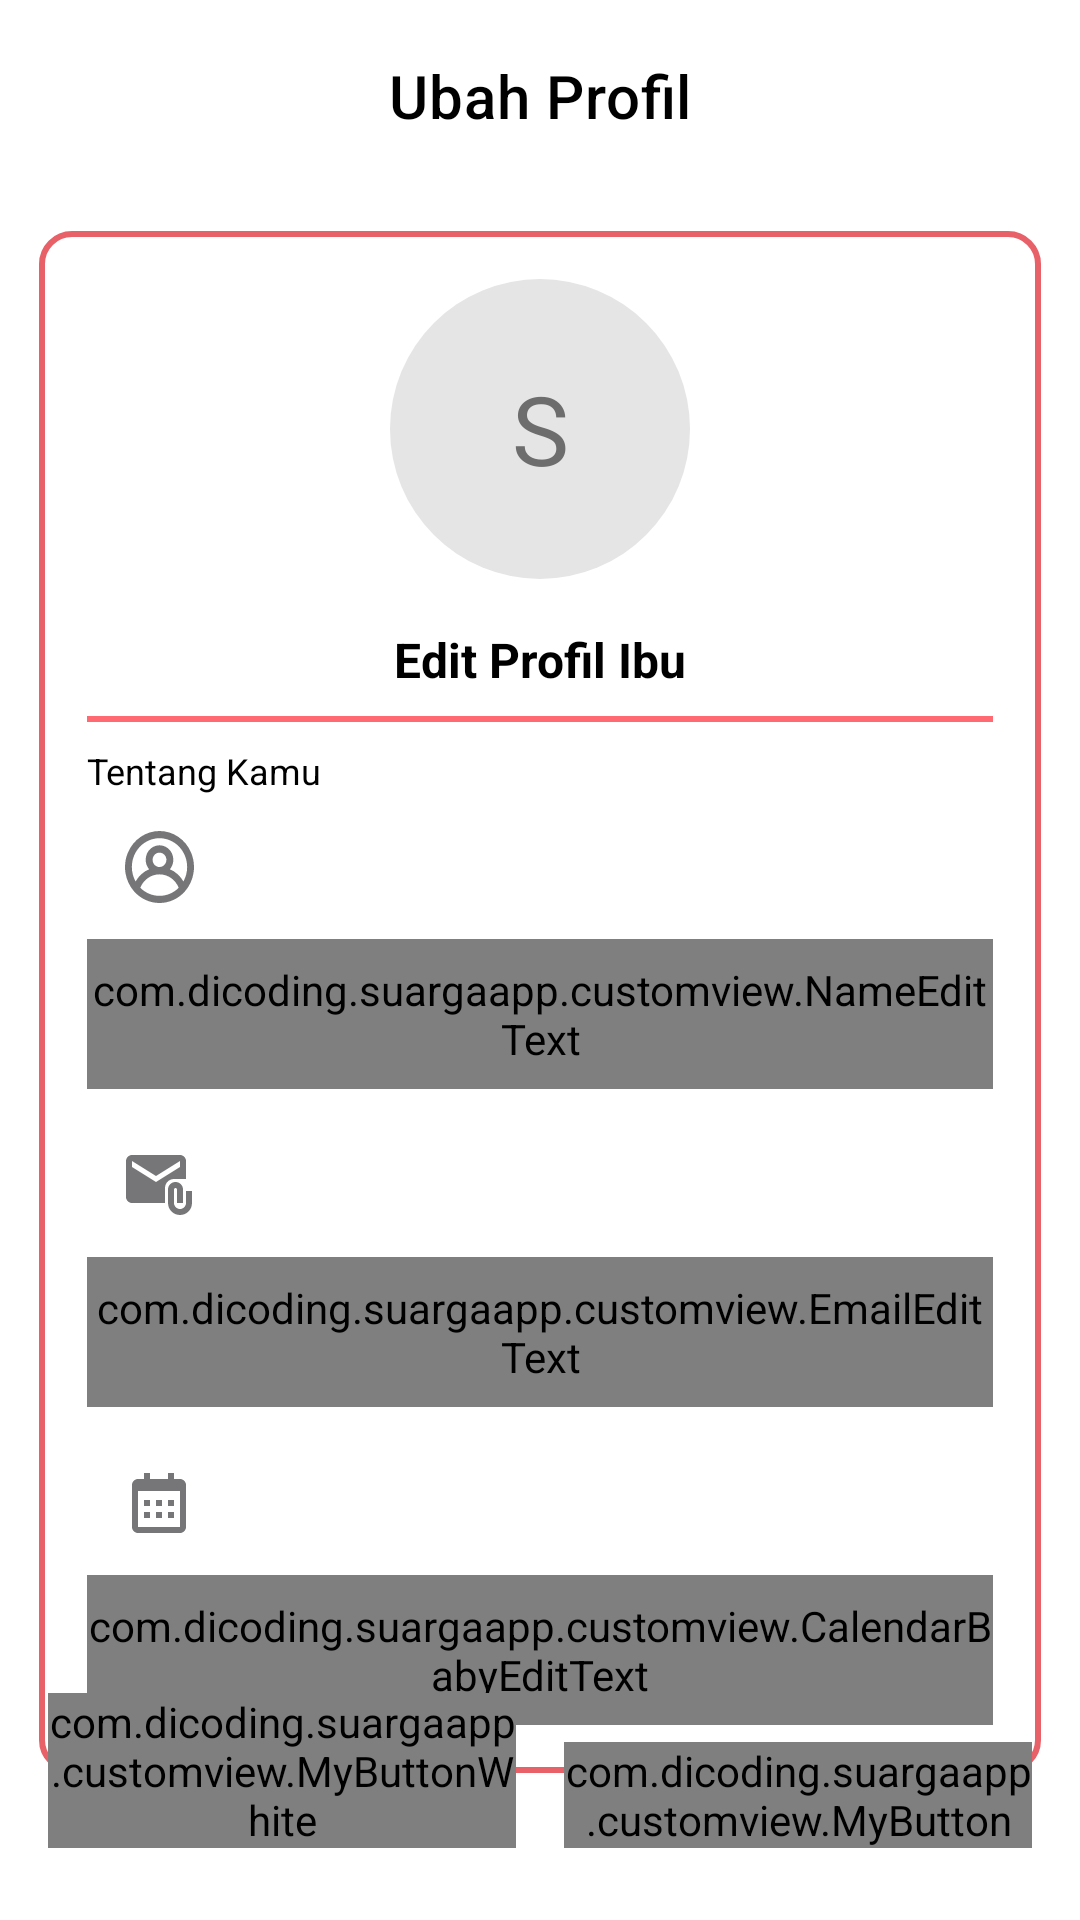

Produce the Android XML layout that renders to this screen, including the resource entries it uses.
<!-- AndroidManifest.xml: application theme Theme.SuargaApp -->
<!-- res/layout/activity_edit_profile.xml -->
<?xml version="1.0" encoding="utf-8"?>
<androidx.constraintlayout.widget.ConstraintLayout xmlns:android="http://schemas.android.com/apk/res/android"
    xmlns:app="http://schemas.android.com/apk/res-auto"
    xmlns:tools="http://schemas.android.com/tools"
    android:layout_width="match_parent"
    android:layout_height="match_parent"
    tools:context=".ui.editprofile.EditProfileActivity">

    <com.google.android.material.appbar.AppBarLayout
        android:id="@+id/appBar"
        android:layout_width="match_parent"
        android:layout_height="wrap_content"
        tools:ignore="MissingConstraints">

        <com.google.android.material.appbar.MaterialToolbar
            android:id="@+id/topAppBar"
            android:layout_width="match_parent"
            android:layout_height="?attr/actionBarSize"
            android:background="@color/white"
            app:navigationIcon="@drawable/ic_back"
            app:title="@string/tv_ubahProfil"
            app:titleCentered="true"
            app:titleTextAppearance="@style/TextAppearance.MaterialComponents.Headline6"
            app:titleTextColor="@android:color/black" />
    </com.google.android.material.appbar.AppBarLayout>

    <LinearLayout
        android:id="@+id/profileIcon_layout"
        android:layout_width="match_parent"
        android:layout_height="wrap_content"
        android:layout_gravity="center"
        android:background="@drawable/card_background"
        android:orientation="horizontal"
        android:padding="13dp"
        app:layout_constraintTop_toBottomOf="@+id/appBar"
        tools:layout_editor_absoluteX="16dp">


        <LinearLayout
            android:layout_width="match_parent"
            android:layout_height="wrap_content"
            android:layout_gravity="center_horizontal"
            android:background="@drawable/item_background"
            android:padding="16dp"
            android:orientation="vertical"
            android:paddingStart="16dp">

            <TextView
                android:id="@+id/profileIcon"
                android:layout_width="100dp"
                android:layout_height="100dp"
                android:layout_gravity="center"
                android:background="@drawable/circle_background"
                android:gravity="center"
                android:text="S"
                android:textColor="@color/neutral70"
                android:textSize="32sp" />

            <TextView
                android:id="@+id/userName"
                android:layout_width="wrap_content"
                android:layout_height="wrap_content"
                android:layout_gravity="center"
                android:text="Edit Profil Ibu"
                android:layout_marginTop="16dp"
                android:textColor="@color/black"
                android:textSize="16sp"
                android:textStyle="bold" />


            <View
                android:layout_width="match_parent"
                android:layout_height="2dp"
                android:layout_gravity="center"
                android:layout_marginTop="8dp"
                android:background="@color/primary60" />

            <TextView
                android:id="@+id/tv_aboutUser"
                android:layout_width="wrap_content"
                android:layout_height="wrap_content"
                android:text="Tentang Kamu"
                android:layout_marginTop="8dp"
                android:textColor="@color/black"
                android:textSize="12sp" />

            <com.google.android.material.textfield.TextInputLayout
                android:id="@+id/NameEditTextLayout"
                style="@style/Widget.MaterialComponents.TextInputLayout.OutlinedBox"
                android:layout_width="match_parent"
                android:layout_height="wrap_content"
                app:startIconDrawable="@drawable/ic_profile">
                <com.dicoding.suargaapp.customview.NameEditText
                    android:id="@+id/nameEditText"
                    android:layout_width="match_parent"
                    android:layout_height="50dp"
                    android:ems="10"
                    android:inputType="text" />
            </com.google.android.material.textfield.TextInputLayout>

            <com.google.android.material.textfield.TextInputLayout
                android:id="@+id/EmailEditTextLayout"
                style="@style/Widget.MaterialComponents.TextInputLayout.OutlinedBox"
                android:layout_width="match_parent"
                android:layout_height="wrap_content"
                android:layout_marginTop="8dp"
                app:startIconDrawable="@drawable/baseline_attach_email_24">
                <com.dicoding.suargaapp.customview.EmailEditText
                    android:id="@+id/emailEditText"
                    android:layout_width="match_parent"
                    android:layout_height="50dp"
                    android:ems="10"
                    android:inputType="text" />
            </com.google.android.material.textfield.TextInputLayout>

            <com.google.android.material.textfield.TextInputLayout
                android:id="@+id/dateEditTextLayout"
                style="@style/Widget.MaterialComponents.TextInputLayout.OutlinedBox"
                android:layout_width="match_parent"
                android:layout_height="wrap_content"
                android:layout_marginTop="8dp"
                app:startIconDrawable="@drawable/ic_calendar">
                <com.dicoding.suargaapp.customview.CalendarBabyEditText
                    android:id="@+id/dateEditText"
                    android:layout_width="match_parent"
                    android:layout_height="50dp"
                    android:ems="10"
                    android:inputType="text" />
            </com.google.android.material.textfield.TextInputLayout>
        </LinearLayout>
    </LinearLayout>

    <androidx.constraintlayout.widget.Guideline
        android:id="@+id/guideline_center"
        android:layout_width="wrap_content"
        android:layout_height="wrap_content"
        android:orientation="vertical"
        app:layout_constraintGuide_percent="0.5" />

    <com.dicoding.suargaapp.customview.MyButtonWhite
        android:id="@+id/button_cancel"
        android:layout_width="0dp"
        android:layout_height="wrap_content"
        android:layout_marginEnd="8dp"
        android:layout_marginStart="16dp"
        android:layout_marginBottom="24dp"
        android:elevation="0dp"
        android:text="@string/cancel"
        android:stateListAnimator="@null"
        app:layout_constraintBottom_toBottomOf="parent"
        app:layout_constraintEnd_toStartOf="@id/guideline_center"
        app:layout_constraintStart_toStartOf="parent"
        tools:ignore="MissingConstraints" />

    <com.dicoding.suargaapp.customview.MyButton
        android:id="@+id/button_save"
        android:layout_width="0dp"
        android:layout_height="wrap_content"
        android:layout_marginStart="8dp"
        android:layout_marginEnd="16dp"
        android:layout_marginBottom="24dp"
        android:stateListAnimator="@null"
        android:text="@string/save"
        app:layout_constraintBottom_toBottomOf="parent"
        app:layout_constraintEnd_toEndOf="parent"
        app:layout_constraintStart_toEndOf="@id/guideline_center"
        tools:ignore="MissingConstraints" />

</androidx.constraintlayout.widget.ConstraintLayout>
<!-- resources referenced by this layout -->
<resources>
  <color name="black">#FF000000</color>
  <color name="neutral70">#6D6D6D</color>
  <color name="primary60">#FF6972</color>
  <color name="white">#FFFFFFFF</color>
  <!-- drawable baseline_attach_email_24 (drawable) -->
  <vector android:height="24dp" android:tint="#3D3D3D"
      android:viewportHeight="24" android:viewportWidth="24"
      android:width="24dp" xmlns:android="http://schemas.android.com/apk/res/android">
      <path android:fillColor="@android:color/white" android:pathData="M21,10V4c0,-1.1 -0.9,-2 -2,-2H3C1.9,2 1.01,2.9 1.01,4L1,16c0,1.1 0.9,2 2,2h11v-5c0,-1.66 1.34,-3 3,-3H21zM11,11L3,6V4l8,5l8,-5v2L11,11z"/>
      <path android:fillColor="@android:color/white" android:pathData="M21,14v4c0,1.1 -0.9,2 -2,2s-2,-0.9 -2,-2v-4.5c0,-0.28 0.22,-0.5 0.5,-0.5s0.5,0.22 0.5,0.5V18h2v-4.5c0,-1.38 -1.12,-2.5 -2.5,-2.5S15,12.12 15,13.5V18c0,2.21 1.79,4 4,4s4,-1.79 4,-4v-4H21z"/>
  </vector>
  <!-- drawable card_background (drawable) -->
  <shape xmlns:android="http://schemas.android.com/apk/res/android">
      <solid android:color="#FFFFFF"/>
      <corners android:radius="8dp"/>
      <padding
          android:left="16dp"
          android:top="16dp"
          android:right="16dp"
          android:bottom="16dp"/>
  </shape>
  <!-- drawable circle_background (drawable) -->
  <?xml version="1.0" encoding="utf-8"?>
  <shape xmlns:android="http://schemas.android.com/apk/res/android">
      <solid android:color="@color/neutral20" />
      <corners android:radius="60dp" />
  </shape>
  <!-- drawable ic_calendar (drawable) -->
  <vector xmlns:android="http://schemas.android.com/apk/res/android"
      android:width="24dp"
      android:height="24dp"
      android:viewportWidth="24"
      android:viewportHeight="24">
    <path
        android:pathData="M7,11H9V13H7V11ZM7,15H9V17H7V15ZM11,11H13V13H11V11ZM11,15H13V17H11V15ZM15,11H17V13H15V11ZM15,15H17V17H15V15Z"
        android:fillColor="#FF6972"/>
    <path
        android:pathData="M5,22H19C20.103,22 21,21.103 21,20V6C21,4.897 20.103,4 19,4H17V2H15V4H9V2H7V4H5C3.897,4 3,4.897 3,6V20C3,21.103 3.897,22 5,22ZM19,8L19.001,20H5V8H19Z"
        android:fillColor="#FF6972"/>
  </vector>
  <!-- drawable item_background (drawable) -->
  <?xml version="1.0" encoding="utf-8"?>
  <shape xmlns:android="http://schemas.android.com/apk/res/android"
      android:shape="rectangle">
      <solid android:color="@android:color/transparent"/>
      <stroke
          android:width="2dp"
          android:color="@color/primary70"/>
      <corners android:radius="10dp"/>
  </shape>
  <string name="cancel">Batal</string>
  <string name="save">Simpan</string>
  <string name="tv_ubahProfil">Ubah Profil</string>
  <style name="Theme.SuargaApp" parent="Base.Theme.SuargaApp" />
  <color name="neutral20">#E5E5E5</color>
  <color name="primary70">#E86068</color>
  <style name="Base.Theme.SuargaApp" parent="Theme.Material3.DynamicColors.Light.NoActionBar">
          
          <item name="colorPrimary">@color/primary60</item>
          <item name="android:windowBackground">@android:color/white</item>
          <item name="android:windowEnterTransition">@android:transition/fade</item>
      </style>
</resources>
